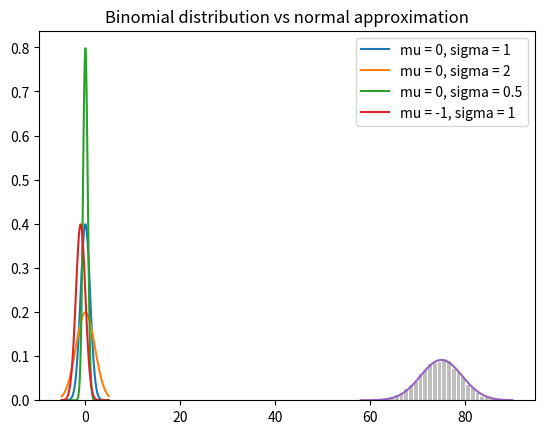

Write Python code to recreate this figure.
# import dependencies
import random
import math
from matplotlib import pyplot as plt
from collections import Counter

# we are looking for the probability that "both children are girls" conditional on the event "the older child is a girl"

def random_kid():
    return random.choice(["boy", "girl"])

both_girls = 0
older_girl = 0
either_girl = 0

random.seed(0)
for _ in range(10000):
    younger = random_kid()
    older = random_kid()
    if older == "girl":
        older_girl += 1
    if older == "girl" and younger == "girl":
        both_girls += 1
    if older == "girl" or younger == "girl":
        either_girl += 1

print("P(both | older):", both_girls / older_girl)
print("P(both | either):", both_girls / either_girl)

# normal distribution

def normal_pdf(x, mu = 0, sigma = 1):
    sqrt_two_pi = math.sqrt(2 * math.pi)
    return (math.exp(-(x-mu) ** 2 / 2 / sigma ** 2) / (sqrt_two_pi * sigma))

xs = [x / 10.0 for x in range(-50, 50)]
plt.plot(xs, [normal_pdf(x, sigma = 1) for x in xs], '-', label = "mu = 0, sigma = 1")
plt.plot(xs, [normal_pdf(x, sigma = 2) for x in xs], '-', label = "mu = 0, sigma = 2")
plt.plot(xs, [normal_pdf(x, sigma = 0.5) for x in xs], '-', label = "mu = 0, sigma = 0.5")
plt.plot(xs, [normal_pdf(x, mu = -1) for x in xs], '-', label = "mu = -1, sigma = 1")
plt.legend()
plt.title("Various normal pdfs")
plt.show()

def normal_cdf(x, mu = 0, sigma = 1):
    return (1 + math.erf((x - mu) / math.sqrt(2) / sigma)) / 2

# central limit theorem
def bernoulli_trial(p):
    return 1 if random.random() < p else 0

def binomial(n, p):
    return sum(bernoulli_trial(p) for _ in range(n))

def make_hist(p, n, num_points):
    data = [binomial(n, p) for _ in range(num_points)]

    # use a bar chart to show the actual binomial samples
    histogram = Counter(data)
    plt.bar([x - 0.4 for x in histogram.keys()],
    [v / num_points for v in histogram.values()],
    0.8, 
    color = "0.75")

    mu = p * n
    sigma = math.sqrt(n * p * (1 - p))

    # use a line chart to show the normal approximation
    xs = range(min(data), max(data) + 1)
    ys = [normal_cdf(i + 0.5, mu, sigma) - normal_cdf(i - 0.5, mu, sigma)
    for i in xs]
    plt.plot(xs, ys)
    plt.title("Binomial distribution vs normal approximation")
    plt.show()

make_hist(0.75, 100, 10000)